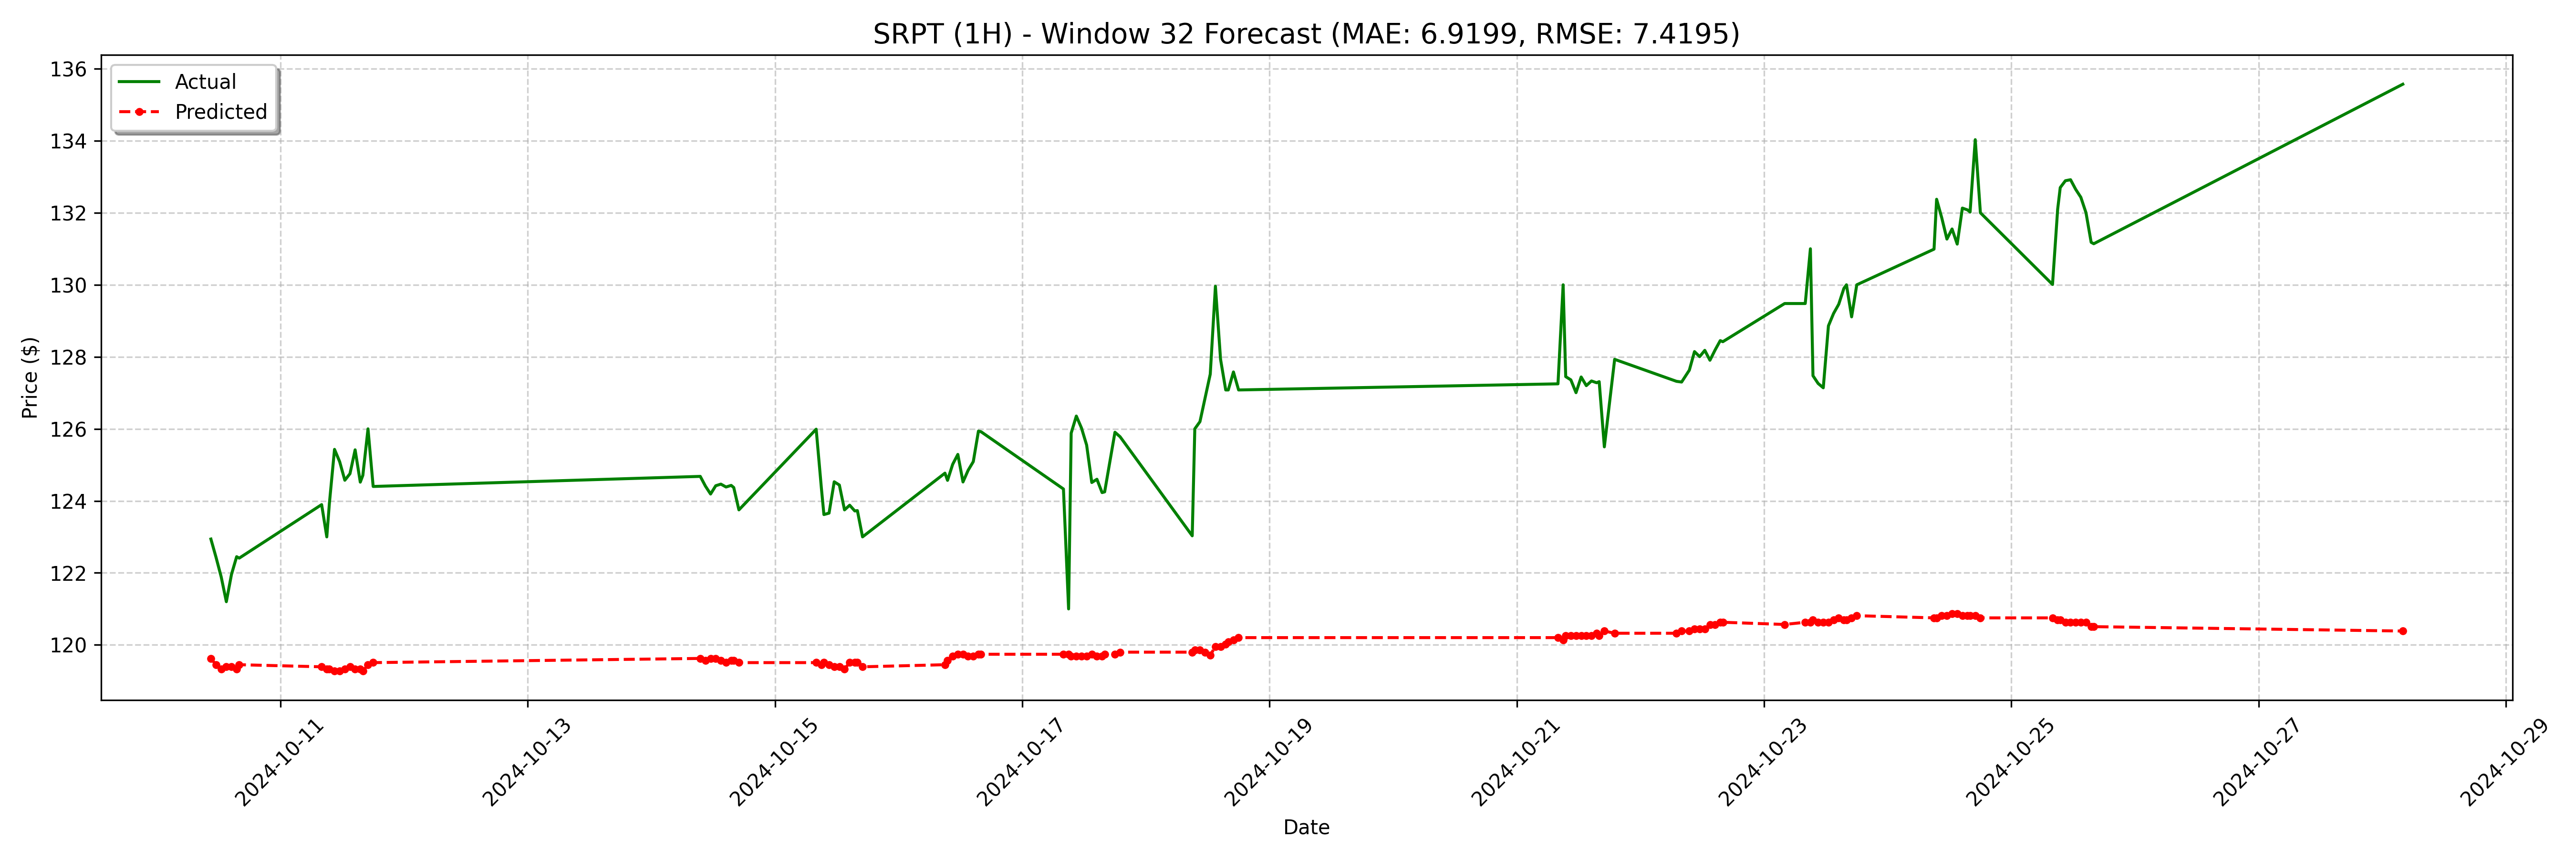

Source data for this figure (header and first rows):
date, actual, forecast
2024-10-10 10:30:00-04:00, 122.9, 119.6
2024-10-10 11:30:00-04:00, 122.4, 119.5
2024-10-10 12:30:00-04:00, 121.9, 119.3
2024-10-10 13:30:00-04:00, 121.2, 119.4
2024-10-10 14:30:00-04:00, 122, 119.4
2024-10-10 15:30:00-04:00, 122.5, 119.3
2024-10-10 16:00:00-04:00, 122.4, 119.5
2024-10-11 08:00:00-04:00, 123.9, 119.4
2024-10-11 09:00:00-04:00, 123.0, 119.3
2024-10-11 09:30:00-04:00, 123.9, 119.3
2024-10-11 10:30:00-04:00, 125.4, 119.3
2024-10-11 11:30:00-04:00, 125.1, 119.3
2024-10-11 12:30:00-04:00, 124.6, 119.3
2024-10-11 13:30:00-04:00, 124.8, 119.4
2024-10-11 14:30:00-04:00, 125.4, 119.3
2024-10-11 15:30:00-04:00, 124.5, 119.3
2024-10-11 16:00:00-04:00, 124.7, 119.3
2024-10-11 17:00:00-04:00, 126.0, 119.5
2024-10-11 18:00:00-04:00, 124.4, 119.5
2024-10-14 09:30:00-04:00, 124.7, 119.6
2024-10-14 10:30:00-04:00, 124.4, 119.6
2024-10-14 11:30:00-04:00, 124.2, 119.6
2024-10-14 12:30:00-04:00, 124.4, 119.6
2024-10-14 13:30:00-04:00, 124.5, 119.6
2024-10-14 14:30:00-04:00, 124.4, 119.5
2024-10-14 15:30:00-04:00, 124.4, 119.6
2024-10-14 16:00:00-04:00, 124.4, 119.6
2024-10-14 17:00:00-04:00, 123.8, 119.5
2024-10-15 08:00:00-04:00, 126, 119.5
2024-10-15 09:00:00-04:00, 124.4, 119.5
2024-10-15 09:30:00-04:00, 123.6, 119.5
2024-10-15 10:30:00-04:00, 123.7, 119.5
2024-10-15 11:30:00-04:00, 124.5, 119.4
2024-10-15 12:30:00-04:00, 124.4, 119.4
2024-10-15 13:30:00-04:00, 123.8, 119.3
2024-10-15 14:30:00-04:00, 123.9, 119.5
2024-10-15 15:30:00-04:00, 123.7, 119.5
2024-10-15 16:00:00-04:00, 123.7, 119.5
2024-10-15 17:00:00-04:00, 123.0, 119.4
2024-10-16 09:00:00-04:00, 124.8, 119.5
2024-10-16 09:30:00-04:00, 124.6, 119.6
2024-10-16 10:30:00-04:00, 125, 119.7
2024-10-16 11:30:00-04:00, 125.3, 119.7
2024-10-16 12:30:00-04:00, 124.5, 119.7
2024-10-16 13:30:00-04:00, 124.8, 119.7
2024-10-16 14:30:00-04:00, 125.1, 119.7
2024-10-16 15:30:00-04:00, 125.9, 119.7
2024-10-16 16:00:00-04:00, 125.9, 119.7
2024-10-17 08:00:00-04:00, 124.3, 119.7
2024-10-17 09:00:00-04:00, 121.0, 119.7
2024-10-17 09:30:00-04:00, 125.9, 119.7
2024-10-17 10:30:00-04:00, 126.4, 119.7
2024-10-17 11:30:00-04:00, 126, 119.7
2024-10-17 12:30:00-04:00, 125.5, 119.7
2024-10-17 13:30:00-04:00, 124.5, 119.7
2024-10-17 14:30:00-04:00, 124.6, 119.7
2024-10-17 15:30:00-04:00, 124.2, 119.7
2024-10-17 16:00:00-04:00, 124.2, 119.7
2024-10-17 18:00:00-04:00, 125.9, 119.7
2024-10-17 19:00:00-04:00, 125.8, 119.8
... 68 more rows
